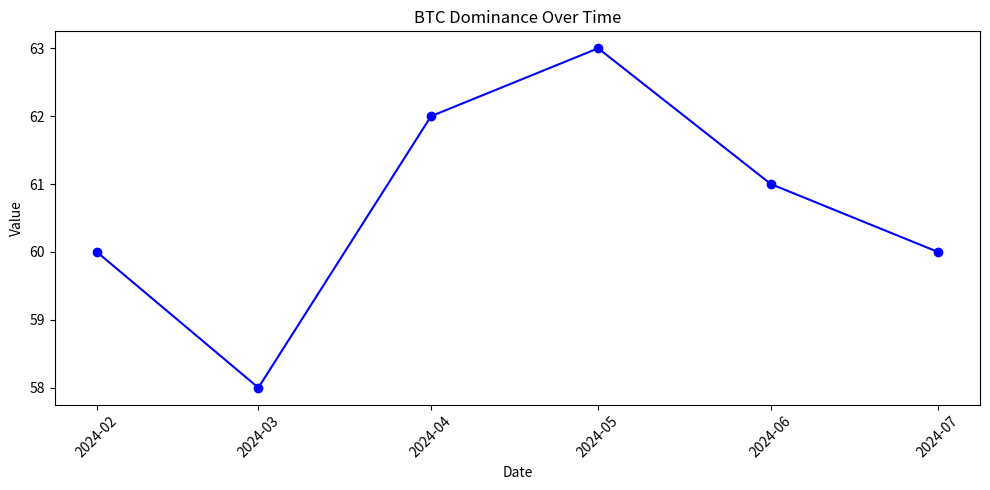

Write the Python code that produced this figure.
# generate_chart.py

import matplotlib.pyplot as plt
import pandas as pd
from datetime import datetime

def create_chart(data, dates, title, filename):
    plt.figure(figsize=(10, 5))
    plt.plot(dates, data, marker='o', color='b')
    plt.title(title)
    plt.xlabel('Date')
    plt.ylabel('Value')
    plt.xticks(rotation=45)
    plt.tight_layout()
    plt.savefig(filename)
    plt.close()

# Example data (use real data instead)
btc_dominance = [60, 58, 62, 63, 61, 60]
dates = ["2024-02-01", "2024-03-01", "2024-04-01", "2024-05-01", "2024-06-01", "2024-07-01"]
formatted_dates = [datetime.strptime(date, "%Y-%m-%d") for date in dates]

create_chart(btc_dominance, formatted_dates, "BTC Dominance Over Time", "btc_dominance_chart.png")
